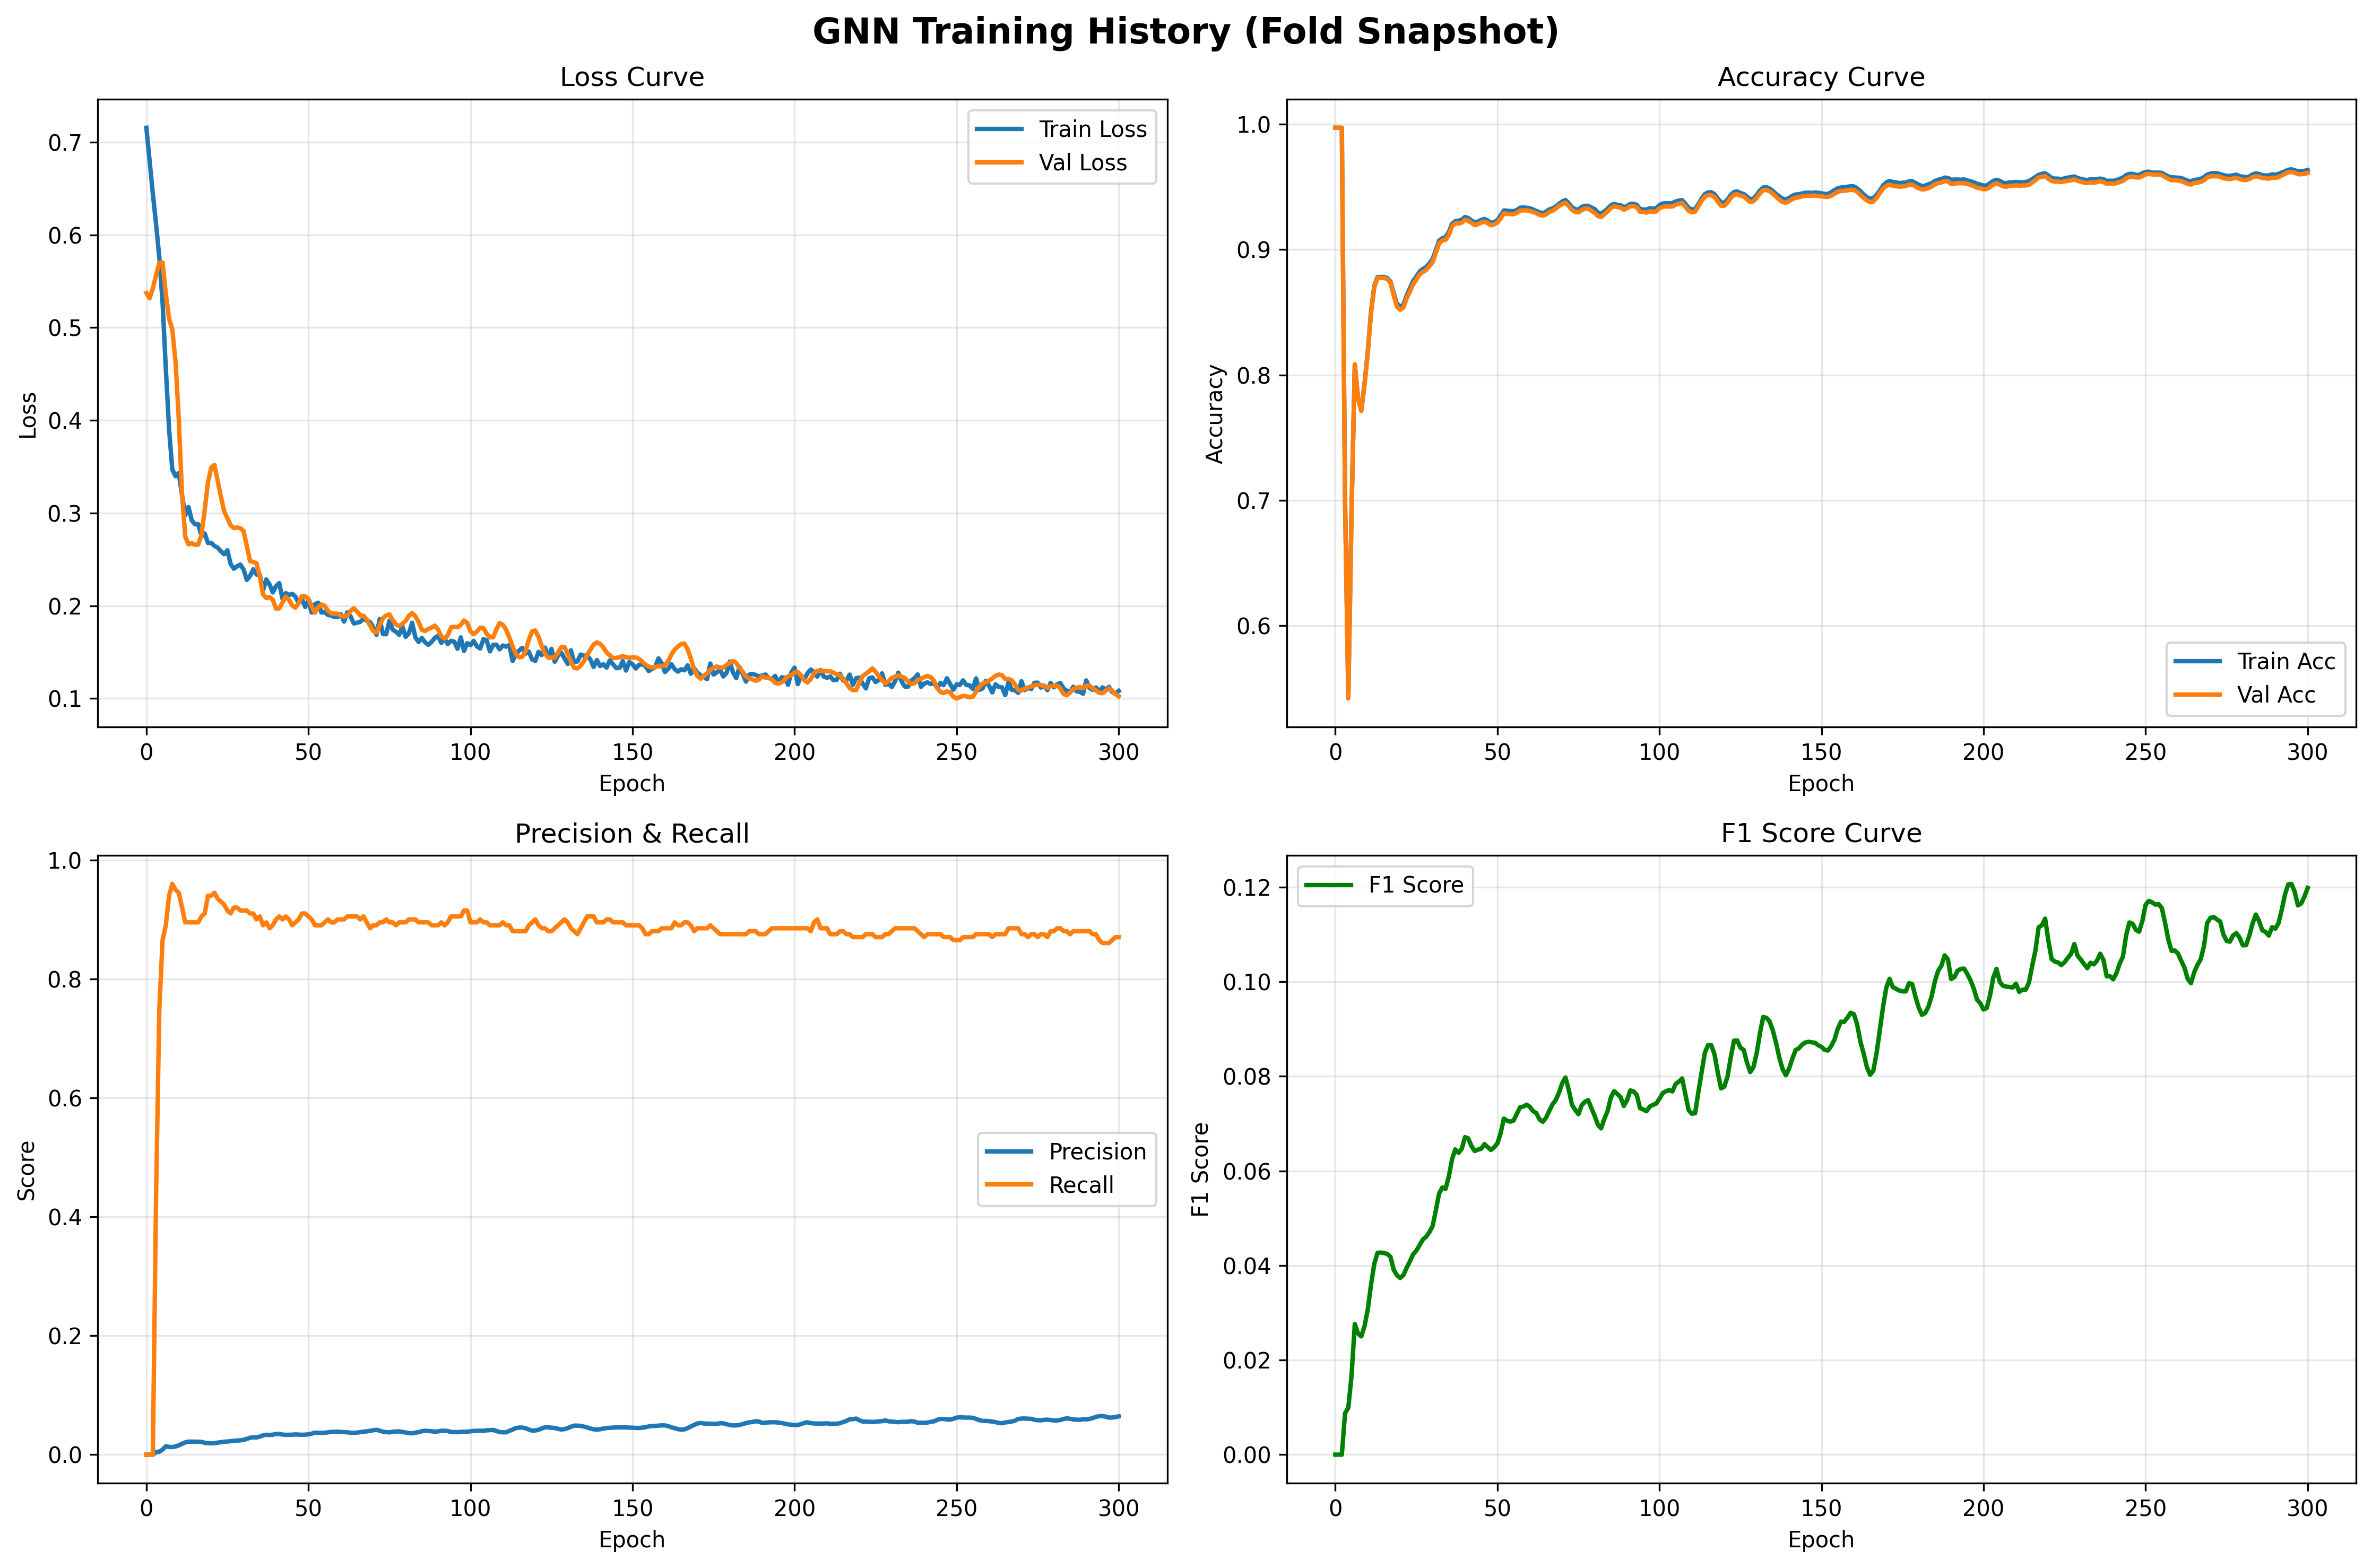

Source data for this figure (header and first rows):
train_loss, val_loss, train_acc, val_acc, precision, recall, f1
0.7156, 0.5374, 0.9969, 0.9969, 0.0, 0.0, 0.0
0.6796, 0.5316, 0.9969, 0.9969, 0.0, 0.0, 0.0
0.6443, 0.5421, 0.9969, 0.9969, 0.0, 0.0, 0.0
0.6114, 0.5565, 0.6992, 0.6974, 0.004425, 0.4378, 0.008762
0.5757, 0.5699, 0.5444, 0.5421, 0.004995, 0.7512, 0.009924
0.5272, 0.5703, 0.6928, 0.6894, 0.008452, 0.8657, 0.01674
0.4561, 0.5367, 0.808, 0.8085, 0.01403, 0.8905, 0.02762
0.3908, 0.5095, 0.7813, 0.7814, 0.01298, 0.9403, 0.02561
0.347, 0.4982, 0.7715, 0.7713, 0.01267, 0.9602, 0.025
0.3397, 0.4632, 0.7929, 0.792, 0.01377, 0.9502, 0.02715
0.3431, 0.4009, 0.8183, 0.8175, 0.01559, 0.9453, 0.03067
0.3193, 0.3204, 0.8503, 0.8489, 0.0183, 0.9204, 0.03588
0.2978, 0.2748, 0.8707, 0.8698, 0.02062, 0.8955, 0.04031
0.3065, 0.2661, 0.8779, 0.8772, 0.02186, 0.8955, 0.04267
0.292, 0.2675, 0.8781, 0.8774, 0.02189, 0.8955, 0.04274
0.2879, 0.2658, 0.878, 0.8771, 0.02184, 0.8955, 0.04263
0.2879, 0.2659, 0.8773, 0.8765, 0.02173, 0.8955, 0.04243
0.2752, 0.2765, 0.8743, 0.8734, 0.02142, 0.9055, 0.04186
0.278, 0.3034, 0.8651, 0.8633, 0.01998, 0.9104, 0.0391
0.2677, 0.3329, 0.8565, 0.8544, 0.01937, 0.9403, 0.03796
0.2678, 0.3489, 0.8544, 0.8519, 0.01905, 0.9403, 0.03735
0.2645, 0.352, 0.8559, 0.8536, 0.01937, 0.9453, 0.03796
0.2626, 0.3348, 0.8631, 0.8611, 0.02018, 0.9353, 0.03951
0.2588, 0.3176, 0.8691, 0.8666, 0.02089, 0.9303, 0.04086
0.2556, 0.3021, 0.8748, 0.8722, 0.02167, 0.9254, 0.04235
0.2598, 0.2943, 0.8783, 0.8759, 0.02209, 0.9154, 0.04314
0.245, 0.2869, 0.8824, 0.88, 0.02271, 0.9104, 0.04432
0.24, 0.2837, 0.8844, 0.882, 0.02333, 0.9204, 0.0455
0.2426, 0.2845, 0.8859, 0.8836, 0.02363, 0.9204, 0.04607
0.2445, 0.2836, 0.8887, 0.8867, 0.02414, 0.9154, 0.04705
0.239, 0.2804, 0.8923, 0.8898, 0.02481, 0.9154, 0.04831
0.228, 0.2644, 0.8993, 0.8972, 0.02655, 0.9154, 0.05161
0.2322, 0.248, 0.907, 0.9048, 0.02846, 0.9104, 0.05519
0.2393, 0.2473, 0.9088, 0.9071, 0.02915, 0.9104, 0.05649
0.2337, 0.2458, 0.9098, 0.9076, 0.029, 0.9005, 0.05619
0.2334, 0.2317, 0.9138, 0.9114, 0.03037, 0.9055, 0.05878
0.2167, 0.2122, 0.9203, 0.9183, 0.03236, 0.8905, 0.06245
0.2284, 0.2084, 0.9225, 0.9207, 0.03348, 0.8955, 0.06454
0.2231, 0.2094, 0.9229, 0.9206, 0.0331, 0.8856, 0.06381
0.2143, 0.2066, 0.9237, 0.9213, 0.03355, 0.8905, 0.06467
0.2211, 0.1969, 0.9259, 0.9236, 0.03487, 0.9005, 0.06714
0.2244, 0.1972, 0.9249, 0.9228, 0.03471, 0.9055, 0.06686
0.2076, 0.2034, 0.9231, 0.9212, 0.03385, 0.9005, 0.06525
0.2136, 0.2098, 0.9214, 0.9194, 0.03328, 0.9055, 0.0642
0.2116, 0.2065, 0.9222, 0.9202, 0.03344, 0.9005, 0.06449
0.2128, 0.2002, 0.9235, 0.9213, 0.03356, 0.8905, 0.06469
0.2098, 0.1981, 0.9243, 0.9221, 0.03408, 0.8955, 0.06566
0.2029, 0.2029, 0.923, 0.9209, 0.03374, 0.9005, 0.06505
0.2076, 0.2105, 0.9211, 0.9192, 0.03339, 0.9104, 0.06443
0.1987, 0.2102, 0.9219, 0.92, 0.03371, 0.9104, 0.06501
0.2056, 0.2074, 0.9232, 0.9215, 0.03415, 0.9055, 0.06581
0.1926, 0.1995, 0.927, 0.9246, 0.03533, 0.9005, 0.06799
0.2017, 0.1926, 0.9311, 0.9289, 0.03701, 0.8905, 0.07106
0.2033, 0.1983, 0.9308, 0.9284, 0.03676, 0.8905, 0.07061
0.1927, 0.2014, 0.9305, 0.9282, 0.03666, 0.8905, 0.07042
0.1932, 0.1999, 0.9305, 0.928, 0.03678, 0.8955, 0.07066
0.1901, 0.1947, 0.9314, 0.9292, 0.03754, 0.9005, 0.07208
0.1895, 0.1917, 0.9332, 0.931, 0.03831, 0.8955, 0.07347
0.1879, 0.1915, 0.9335, 0.9311, 0.03837, 0.8955, 0.07359
0.1878, 0.1914, 0.9331, 0.9312, 0.03858, 0.9005, 0.074
... 241 more rows
